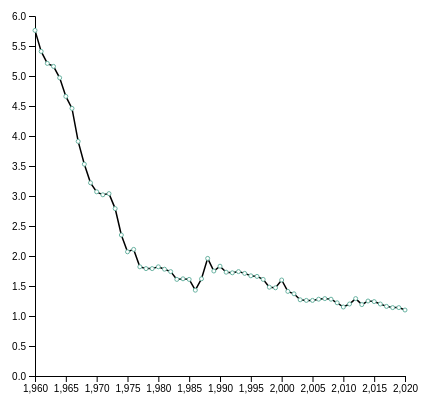
D3 v5 page, settled after 360 driven frames (6 s of simulated time); the page loaded 1 data file(s).


// set the dimensions and margins of the graph
var margin = {top: 10, right: 30, bottom: 30, left: 60},
    width = 460 - margin.left - margin.right,
    height = 400 - margin.top - margin.bottom;

// append the svg object to the body of the page
var svg = d3.select("#birthrate_graph")
  .append("svg")
    .attr("width", width + margin.left + margin.right)
    .attr("height", height + margin.top + margin.bottom)
  .append("g")
    .attr("transform",
          "translate(" + margin.left + "," + margin.top + ")");

//Read the data
async function init() {
  const data = await d3.csv("data/singapore_fertility_rate.csv");
  console.log(data);

  // Add X axis --> it is a date format
  var x = d3.scaleLinear()
    .domain(d3.extent(data, function(d) { return d.Year; }))
    .range([0, width]);
  svg.append("g")
    .attr("transform", "translate(0," + height + ")")
    .call(d3.axisBottom(x));

  // Add Y axis
  var y = d3.scaleLinear()
    .domain( [0, 6])
    .range([ height, 0 ]);
  svg.append("g")
    .call(d3.axisLeft(y));

  // Add the line
  svg.append("path")
    .datum(data)
    .attr("fill", "none")
    .attr("stroke", "black")
    .attr("stroke-width", 1.5)
    .attr("d", d3.line()
      .x(function(d) { return x(d.Year) })
      .y(function(d) { return y(d.Fertility) })
      )

  // create a tooltip
  var Tooltip = d3.select("#birthrate_graph")
    .append("div")
    .style("opacity", 0)
    .attr("class", "tooltip")
    .style("background-color", "white")
    .style("border", "solid")
    .style("border-width", "2px")
    .style("border-radius", "5px")
    .style("padding", "5px")

    // Three function that change the tooltip when user hover / move / leave a cell
    var mouseover = function(d) {
      Tooltip
        .style("opacity", 1)
    }
    var mousemove = function(d) {
      Tooltip
        .html("Exact value: " + d.Fertility)
        .style("left", (d3.mouse(this)[0]+70) + "px")
        .style("top", (d3.mouse(this)[1]) + "px")
    }
    var mouseleave = function(d) {
      Tooltip
        .style("opacity", 0)
    }

  // Add the points
  svg.append("g")
    .selectAll("dot")
    .data(data)
    .enter()
    .append("circle")
      .attr("class", "myCircle")
      .attr("cx", function(d) { return x(d.Year) } )
      .attr("cy", function(d) { return y(d.Fertility) } )
      .attr("r", 2)
      .attr("stroke", "#69b3a2")
      .attr("stroke-width", 1)
      .attr("fill", "white")
      .on("mouseover", mouseover)
      .on("mousemove", mousemove)
      .on("mouseleave", mouseleave)
}

init()



### data: data/singapore_fertility_rate.csv
?Year, Fertility
1960, 5.76
1961, 5.41
1962, 5.21
1963, 5.16
1964, 4.97
1965, 4.66
1966, 4.46
1967, 3.91
1968, 3.53
1969, 3.22
1970, 3.07
1971, 3.02
1972, 3.04
1973, 2.79
1974, 2.35
1975, 2.07
1976, 2.11
1977, 1.82
1978, 1.79
1979, 1.79
1980, 1.82
1981, 1.78
1982, 1.74
1983, 1.61
1984, 1.62
1985, 1.61
1986, 1.43
1987, 1.62
1988, 1.96
1989, 1.75
1990, 1.83
1991, 1.73
1992, 1.72
1993, 1.74
1994, 1.71
1995, 1.67
1996, 1.66
1997, 1.61
1998, 1.48
1999, 1.47
2000, 1.6
2001, 1.41
2002, 1.37
2003, 1.27
2004, 1.26
2005, 1.26
2006, 1.28
2007, 1.29
2008, 1.28
2009, 1.22
2010, 1.15
2011, 1.2
2012, 1.29
2013, 1.19
2014, 1.25
2015, 1.24
2016, 1.2
2017, 1.16
2018, 1.14
2019, 1.14
... 1 more rows